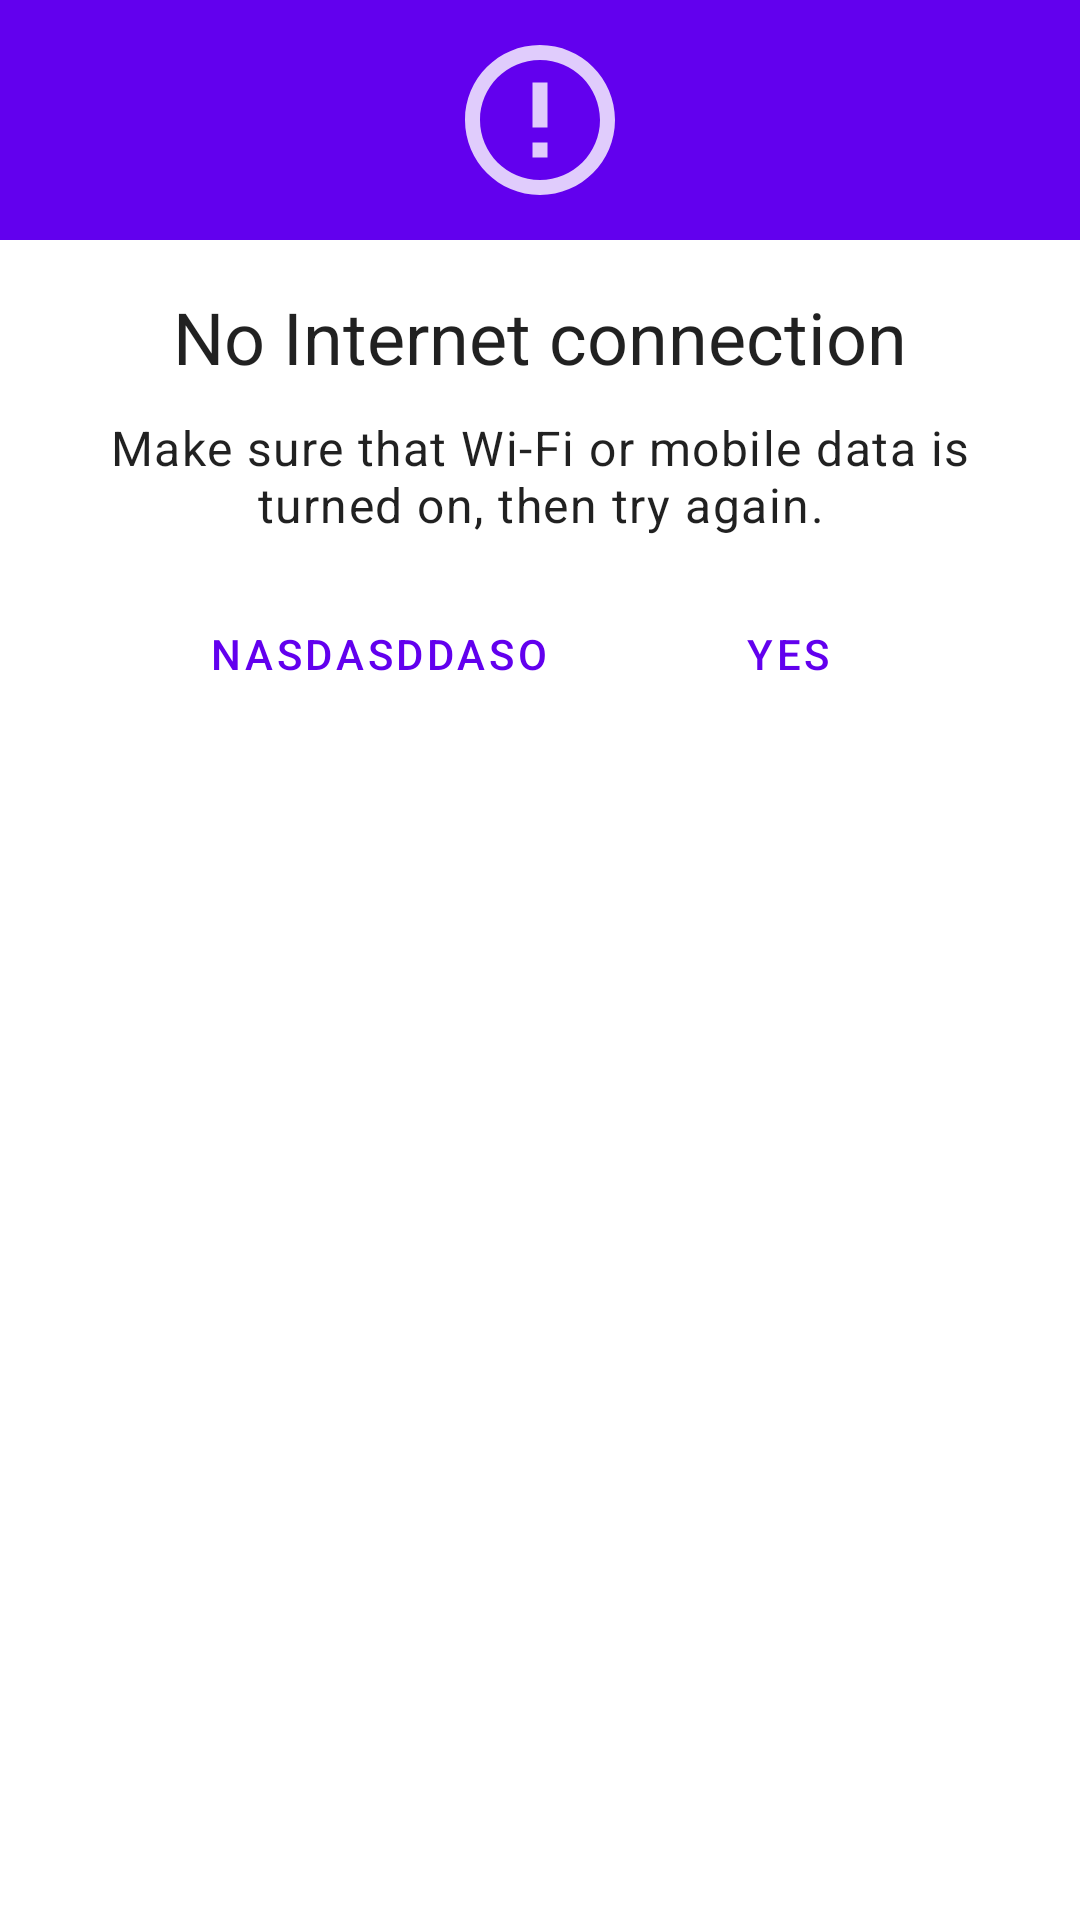

Layout XML and referenced resources for this Android screen:
<!-- AndroidManifest.xml: application theme Theme.CyParking -->
<!-- res/layout/dialog_fragment_alert_app.xml -->
<?xml version="1.0" encoding="utf-8"?>
<androidx.constraintlayout.widget.ConstraintLayout xmlns:android="http://schemas.android.com/apk/res/android"
    xmlns:app="http://schemas.android.com/apk/res-auto"
    android:layout_width="match_parent"
    android:layout_height="match_parent"
    android:layout_gravity="center">

    <RelativeLayout
        android:id="@+id/relativeLayout"
        android:layout_width="0dp"
        android:layout_height="80dp"
        android:background="@color/purple_500"
        app:layout_constraintEnd_toEndOf="parent"
        app:layout_constraintStart_toStartOf="@+id/linearLayout2"
        app:layout_constraintTop_toTopOf="parent">

        <ImageView
            android:layout_width="50dp"
            android:layout_height="50dp"
            android:layout_centerInParent="true"
            android:background="@drawable/ic_error"
            android:contentDescription="@string/error" />

    </RelativeLayout>

    <LinearLayout
        android:id="@+id/linearLayout2"
        android:layout_width="match_parent"
        android:layout_height="wrap_content"
        android:orientation="vertical"
        android:padding="16dp"
        app:layout_constraintEnd_toEndOf="parent"
        app:layout_constraintStart_toStartOf="parent"
        app:layout_constraintTop_toBottomOf="@+id/relativeLayout">

        <TextView
            android:id="@+id/dialog_fragment_alert_app_title"
            android:layout_width="match_parent"
            android:layout_height="wrap_content"
            android:maxLines="2"
            android:text="@string/volley_error_title"
            android:textAlignment="center"
            android:textAppearance="@style/TextAppearance.MaterialComponents.Headline5" />

        <TextView
            android:id="@+id/dialog_fragment_alert_app_body"
            android:layout_width="match_parent"
            android:layout_height="wrap_content"
            android:layout_marginTop="10dp"
            android:maxLines="5"
            android:text="@string/volley_error_body"
            android:textAlignment="center"
            android:textAppearance="@style/TextAppearance.MaterialComponents.Body1" />

        <LinearLayout
            android:id="@+id/dual_action_layout"
            android:layout_width="wrap_content"
            android:layout_height="match_parent"
            android:layout_gravity="center_horizontal"
            android:layout_marginTop="15dp"
            android:orientation="horizontal"
            android:visibility="visible">

            <Button
                android:id="@+id/buttonNegative"
                style="@style/Widget.MaterialComponents.Button.OutlinedButton"
                android:layout_width="0dp"
                android:layout_height="wrap_content"
                android:layout_gravity="center_horizontal"
                android:layout_marginStart="10dp"
                android:layout_marginTop="15dp"
                android:layout_marginEnd="10dp"
                android:layout_weight="1"
                android:textAppearance="@style/TextAppearance.MaterialComponents.Button"
                android:maxLines="1"
                android:text="Nasdasddaso"
                android:textColor="@color/purple_500"
                app:strokeColor="@color/purple_500"
                app:strokeWidth="2dp" />

            <Button
                android:id="@+id/buttonPositive"
                style="@style/Widget.MaterialComponents.Button.OutlinedButton"
                android:layout_width="0dp"
                android:layout_height="wrap_content"
                android:layout_gravity="center_horizontal"
                android:layout_marginStart="10dp"
                android:layout_marginTop="15dp"
                android:layout_marginEnd="10dp"
                android:textAppearance="@style/TextAppearance.MaterialComponents.Button"
                android:layout_weight="1"
                android:maxLines="1"
                android:text="Yes"
                android:textColor="@color/purple_500"
                app:strokeColor="@color/purple_500"
                app:strokeWidth="2dp" />

        </LinearLayout>

        <Button
            android:id="@+id/buttonOk"
            style="@style/Widget.MaterialComponents.Button.OutlinedButton"
            android:layout_width="wrap_content"
            android:layout_height="wrap_content"
            android:layout_gravity="center"
            android:layout_marginStart="15dp"
            android:layout_marginTop="15dp"
            android:layout_marginEnd="15dp"
            android:paddingStart="50dp"
            android:paddingEnd="50dp"
            android:text="Ok"
            android:textColor="@color/purple_500"
            android:visibility="gone"
            app:strokeColor="@color/purple_500"
            app:strokeWidth="2dp" />

    </LinearLayout>

</androidx.constraintlayout.widget.ConstraintLayout>
<!-- resources referenced by this layout -->
<resources>
  <color name="purple_500">#FF6200EE</color>
  <!-- drawable ic_error (drawable-anydpi) -->
  <vector xmlns:android="http://schemas.android.com/apk/res/android"
      android:width="24dp"
      android:height="24dp"
      android:alpha="0.8"
      android:tint="@color/white"
      android:viewportWidth="24"
      android:viewportHeight="24">
    <group
        android:scaleX="1.2"
        android:scaleY="1.2"
        android:translateX="-2.4"
        android:translateY="-2.4">
      <path
          android:fillColor="@android:color/black"
          android:pathData="M11,15h2v2h-2zM11,7h2v6h-2zM11.99,2C6.47,2 2,6.48 2,12s4.47,10 9.99,10C17.52,22 22,17.52 22,12S17.52,2 11.99,2zM12,20c-4.42,0 -8,-3.58 -8,-8s3.58,-8 8,-8 8,3.58 8,8 -3.58,8 -8,8z" />
    </group>
  </vector>
  <string name="error">error</string>
  <string name="volley_error_body">Make sure that Wi-Fi or mobile data is turned on, then try again.</string>
  <string name="volley_error_title">No Internet connection</string>
  <style name="Theme.CyParking" parent="Theme.MaterialComponents.DayNight">
          
          <item name="colorPrimary">@color/purple_500</item>
          <item name="colorPrimaryVariant">@color/purple_700</item>
          <item name="colorOnPrimary">@color/white</item>
          
          <item name="colorSecondary">@color/teal_200</item>
          <item name="colorSecondaryVariant">@color/teal_700</item>
          <item name="colorOnSecondary">@color/black</item>
          
          <item name="android:statusBarColor" tools:targetApi="l">?attr/colorPrimaryVariant</item>
          
  
  
          <item name="android:windowContentTransitions">true</item>
  
      </style>
  <color name="white">#FFFFFFFF</color>
  <color name="purple_700">#FF3700B3</color>
  <color name="teal_200">#FF03DAC5</color>
  <color name="teal_700">#FF018786</color>
  <color name="black">#FF000000</color>
</resources>
